3-way image classification set "dataset" from GitHub (bhavyatadvi/smartcitizenhubfinal); label vocabulary: garbage, graffiti, streetlight.

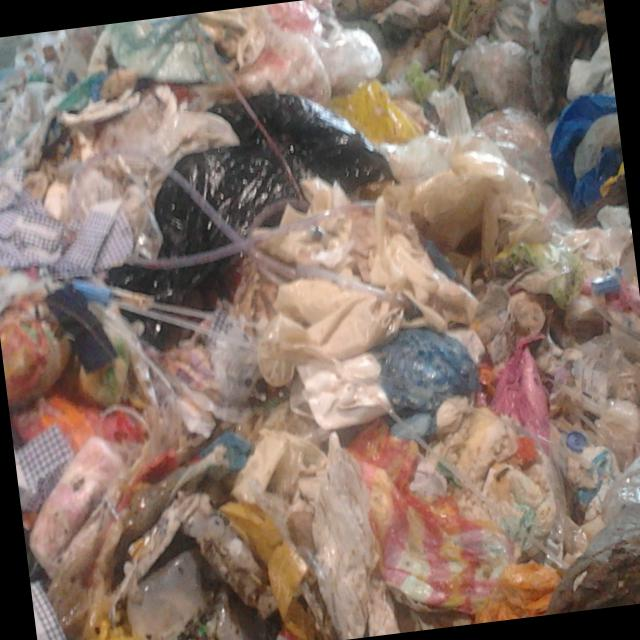
Label: garbage

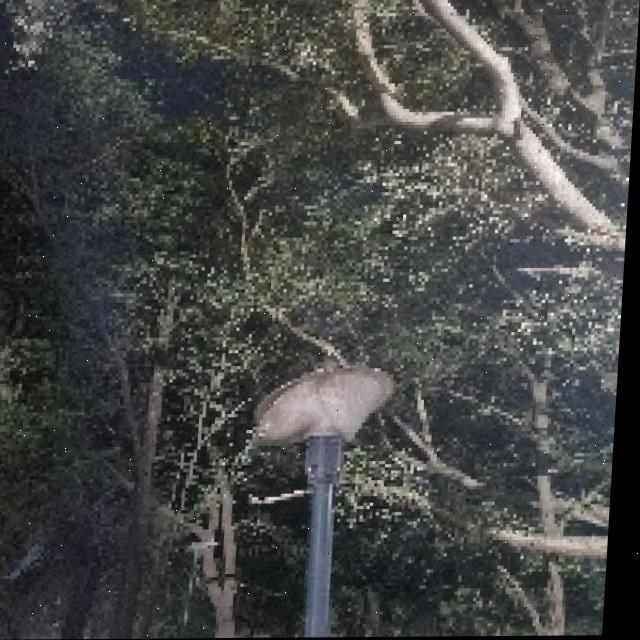
Label: streetlight

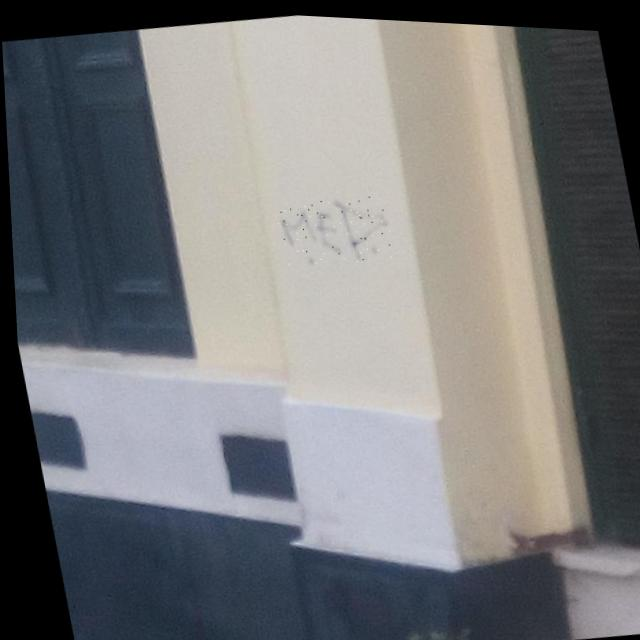
Label: graffiti

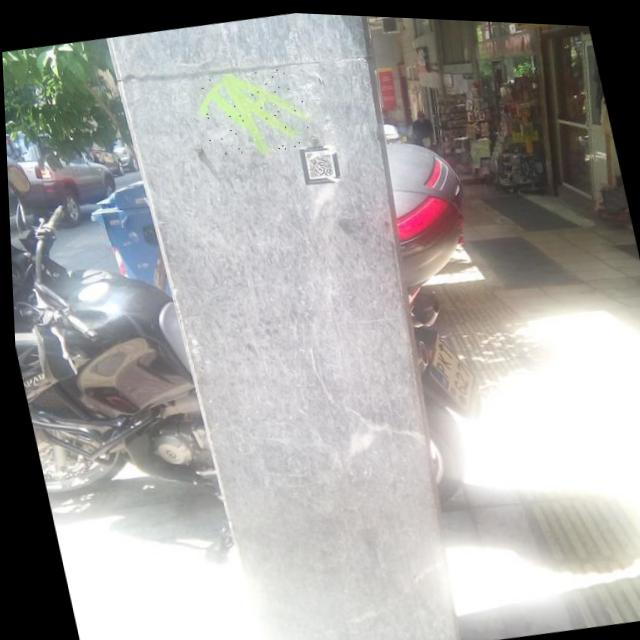
Label: graffiti

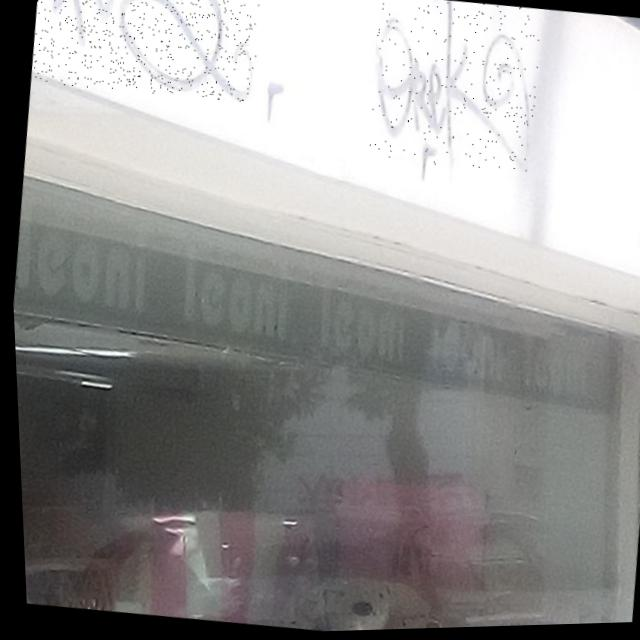
Label: graffiti

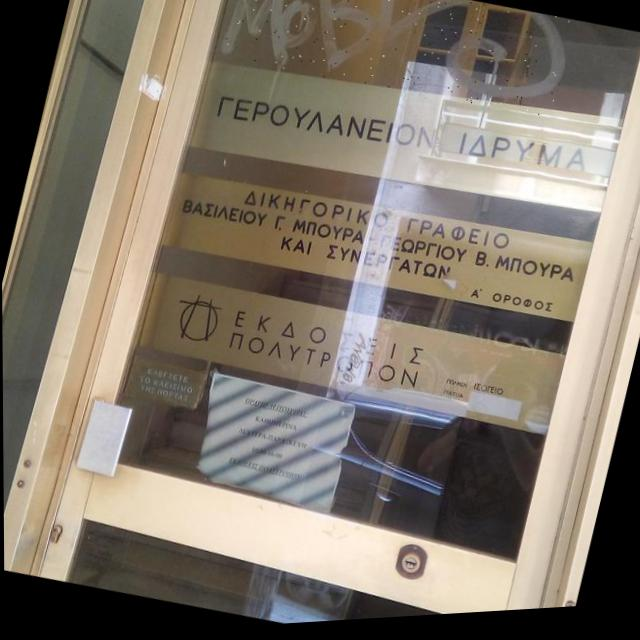
Label: graffiti
